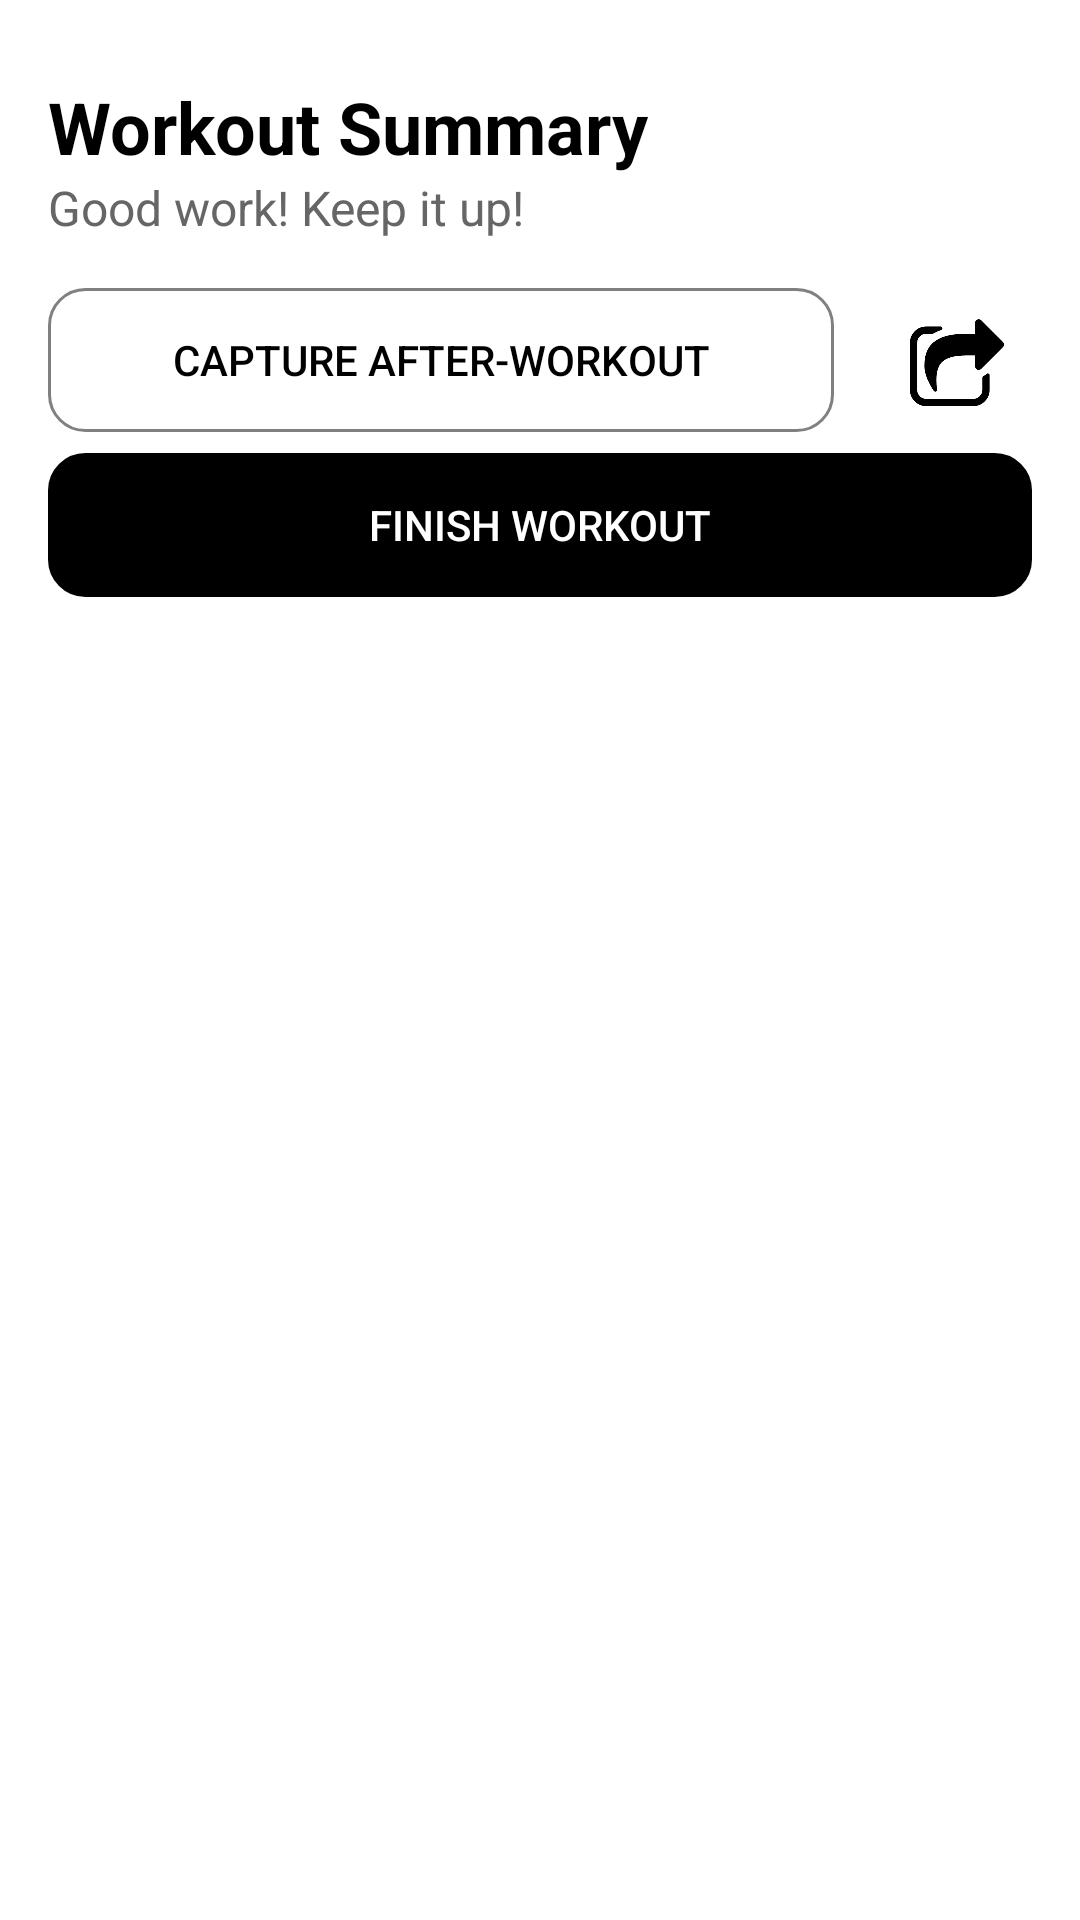

This screen was rendered from an Android layout file. Write that file and the resources it references.
<!-- AndroidManifest.xml: application theme Theme.Gainly -->
<!-- res/layout/finish_workout_summary.xml -->
<?xml version="1.0" encoding="utf-8"?>
<ScrollView xmlns:android="http://schemas.android.com/apk/res/android"
    xmlns:app="http://schemas.android.com/apk/res-auto"
    xmlns:tools="http://schemas.android.com/tools"
    android:layout_width="match_parent"
    android:layout_height="match_parent"
    android:padding="16dp"
    android:background="@color/white">

    <LinearLayout
        android:layout_width="match_parent"
        android:layout_height="wrap_content"
        android:orientation="vertical">

        <LinearLayout
            android:layout_width="match_parent"
            android:layout_height="wrap_content"
            android:layout_marginBottom="16dp"
            android:gravity="center_vertical"
            android:orientation="vertical">

            <TextView
                android:id="@+id/workoutSummary"
                android:layout_width="match_parent"
                android:layout_height="wrap_content"
                android:layout_marginTop="10dp"
                android:layout_weight="1"
                android:text="Workout Summary"
                android:textColor="@color/black"
                android:textSize="24sp"
                android:textStyle="bold" />

            <TextView
                android:id="@+id/desc3Txv"
                android:layout_width="match_parent"
                android:layout_height="wrap_content"
                android:drawablePadding="4dp"
                android:text="Good work! Keep it up!"
                android:textColor="@color/gray"
                android:textSize="16sp" />

        </LinearLayout>

        <LinearLayout
            android:id="@+id/exercisesSummaryContainer"
            android:layout_width="match_parent"
            android:layout_height="wrap_content"
            android:orientation="vertical" />

        <androidx.constraintlayout.widget.ConstraintLayout
            android:id="@+id/linearLayout3"
            android:layout_width="match_parent"
            android:layout_height="match_parent">

            <Button
                android:id="@+id/cameraBtn"
                android:layout_width="0dp"
                android:layout_height="wrap_content"
                android:layout_marginEnd="16dp"
                android:background="@drawable/back_gray_border"
                android:text="CAPTURE AFTER-WORKOUT"
                android:textColor="@color/black"
                app:layout_constraintEnd_toStartOf="@+id/shareBtn"
                app:layout_constraintStart_toStartOf="parent"
                app:layout_constraintTop_toTopOf="@+id/shareBtn" />

            <ImageButton
                android:id="@+id/shareBtn"
                android:layout_width="50dp"
                android:layout_height="50dp"
                android:background="@drawable/black"
                android:backgroundTint="#09000000"
                android:scaleType="centerInside"
                app:layout_constraintEnd_toEndOf="parent"
                app:srcCompat="@drawable/share"
                tools:layout_editor_absoluteY="110dp" />

        </androidx.constraintlayout.widget.ConstraintLayout>

        <Button
            android:id="@+id/finishWorkoutBtn"
            android:layout_width="match_parent"
            android:layout_height="wrap_content"
            android:layout_marginTop="5dp"
            android:background="@drawable/back_gray_border"
            android:backgroundTint="@color/black"
            android:text="FINISH WORKOUT"
            android:textColor="@color/white" />

        <ImageView
            android:id="@+id/capturedImageView"
            android:layout_width="match_parent"
            android:layout_height="251dp"
            android:layout_margin="20dp"
            tools:srcCompat="@tools:sample/avatars" />

    </LinearLayout>

</ScrollView>
<!-- resources referenced by this layout -->
<resources>
  <color name="black">#FF000000</color>
  <color name="gray">#FF666666</color>
  <color name="white">#FFFFFFFF</color>
  <!-- drawable back_gray_border (drawable) -->
  <?xml version="1.0" encoding="utf-8"?>
  <shape android:shape="rectangle"
      xmlns:android="http://schemas.android.com/apk/res/android">
      <stroke
          android:width="1dp"
          android:color="#808080" />
      <corners
          android:radius="12dp" />
  </shape>
  <!-- drawable share: png bitmap (drawable, 12150 bytes) -->
  <style name="Theme.Gainly" parent="Theme.AppCompat.DayNight.NoActionBar" />
</resources>
